Run: headless pygame with SDL's dummy video driver; simulated clock (each Clock.tick advances the game by its frame time, no real sleeping); random seed 0; keys injected as events and as key.get_pressed() state; mouse plan: one left click at the window centre at the start of phase 2, then a move to the lower-right quarter at the start of phase 3.
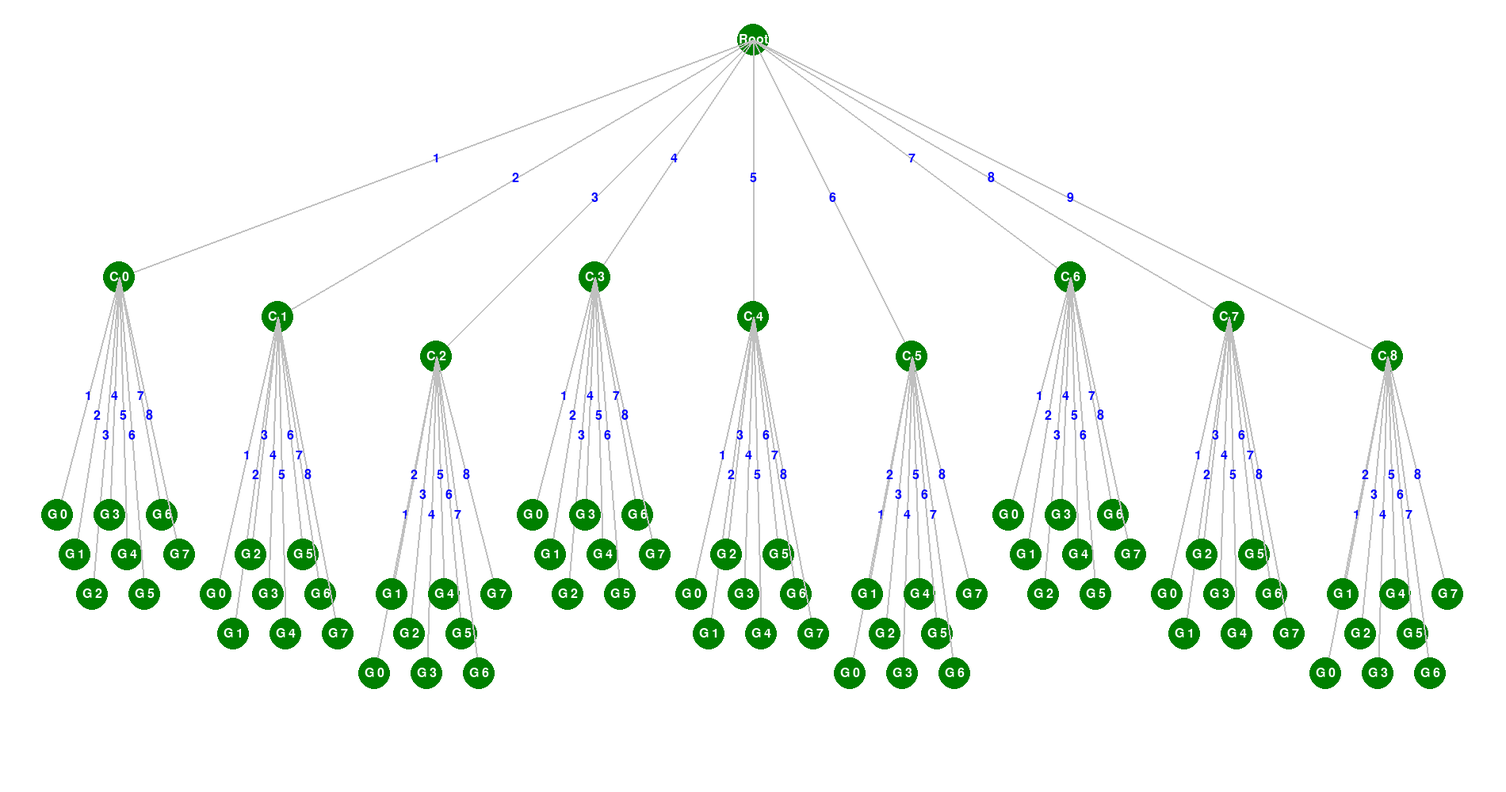
Frame 1 of 4 · flips 1–60 · no input
Frame 2 of 4 · flips 61–180 · clicked the window centre · tapped SPACE, RETURN · held RIGHT (→), D · screen unchanged from frame 1, image omitted
Frame 3 of 4 · flips 181–300 · moved the mouse to the lower-right quarter · held DOWN (↓), S · screen unchanged from frame 2, image omitted
Frame 4 of 4 · flips 301–420 · held LEFT (←), A, UP (↑), W · screen unchanged from frame 3, image omitted

The pygame program that drew these frames:

import time

import pygame
import sys

pygame.init()

class TreeNode:
    def __init__(self, value):
        self.value = value
        self.children = []
        self.pos = None
        self.selected = False
        self.action = None

    def add_child(self, child, action):
        child.action = action
        self.children.append(child)

    def render_node(self, screen, font):
        if self.selected:
            node_color = (0, 255, 0)
            text_color = (0, 0, 0)
        else:
            node_color = (0, 128, 0)
            text_color = (255, 255, 255)
        pygame.draw.circle(screen, node_color, self.pos, 20)
        text = font.render(self.value, True, text_color)
        text_rect = text.get_rect(center=self.pos)
        screen.blit(text, text_rect)

    def get_path_label(self):
        return str(self.action)
def draw_node(screen, node, font):
    node.render_node(screen, font)

def draw_label(screen, font, label, start_pos, end_pos):
    mid_x = (start_pos[0] + end_pos[0]) // 2
    mid_y = (start_pos[1] + end_pos[1]) // 2
    text = font.render(label, True, (0, 0, 255))
    text_rect = text.get_rect(center=(mid_x, mid_y))
    screen.blit(text, text_rect)

def draw_tree(screen, node, font):
    for i, child in enumerate(node.children):
        pygame.draw.line(screen, (192, 192, 192), node.pos, child.pos, 2)
        draw_label(screen, font, child.get_path_label(), node.pos, child.pos)
        draw_node(screen, child, font)
        draw_tree(screen, child, font)

def calculate_positions(node, x, y, level_width, stagger):
    node.pos = (x, y)
    child_y = y + 300
    num_children = len(node.children)
    child_x_space = level_width // (num_children + 1)
    for i, child in enumerate(node.children):
        child_x = x - level_width // 2 + (i + 1) * child_x_space
        calculate_positions(child, child_x, child_y + 50 * stagger, child_x_space, stagger)
        stagger = (stagger + 1) % 3

def find_closest_node(node, pos, max_distance, best_node=None, best_dist=None):
    distance = (node.pos[0] - pos[0]) * (node.pos[0] - pos[0]) + (node.pos[1] - pos[1]) * (node.pos[1] - pos[1])
    if distance < max_distance * max_distance:
        if not best_node or distance < best_dist:
            best_node = node
            best_dist = distance
    for child in node.children:
        best_node, best_dist = find_closest_node(child, pos, max_distance, best_node, best_dist)
    return best_node, best_dist
def main():
    screen = pygame.display.set_mode((1900, 1000))
    pygame.display.set_caption("Tree Diagram")
    font = pygame.font.Font(None, 24)

    root = TreeNode("Root")


    for x in range(9):
        child = TreeNode(f"C {x}")
        root.add_child(child, x + 1)

        for y in range(8):
            grandchild = TreeNode(f"G {y}")
            child.add_child(grandchild, y + 1)

    calculate_positions(root, 950, 50, 2000, 0)

    running = True
    click_coordinates = None
    while running:
        for event in pygame.event.get():
            if event.type == pygame.QUIT:
                running = False
            elif event.type == pygame.MOUSEBUTTONDOWN:
                click_coordinates = event.pos
                print(f"Mouse clicked at {click_coordinates}")

        screen.fill((255, 255, 255))
        draw_node(screen, root, font)
        draw_tree(screen, root, font)

        if click_coordinates:
            best_node, best_dist = find_closest_node(root, click_coordinates, 50)
            label = str(best_node.value) if best_node is not None else "None"
            if best_node:
                best_node.selected = not best_node.selected
            text = font.render(f"Mouse clicked at {click_coordinates} {label}", True, (0, 0, 0))
            screen.blit(text, (10, 10))
            click_coordinates = None

        pygame.display.flip()
        time.sleep(.1)

    pygame.quit()
    sys.exit()

if __name__ == "__main__":
    main()
